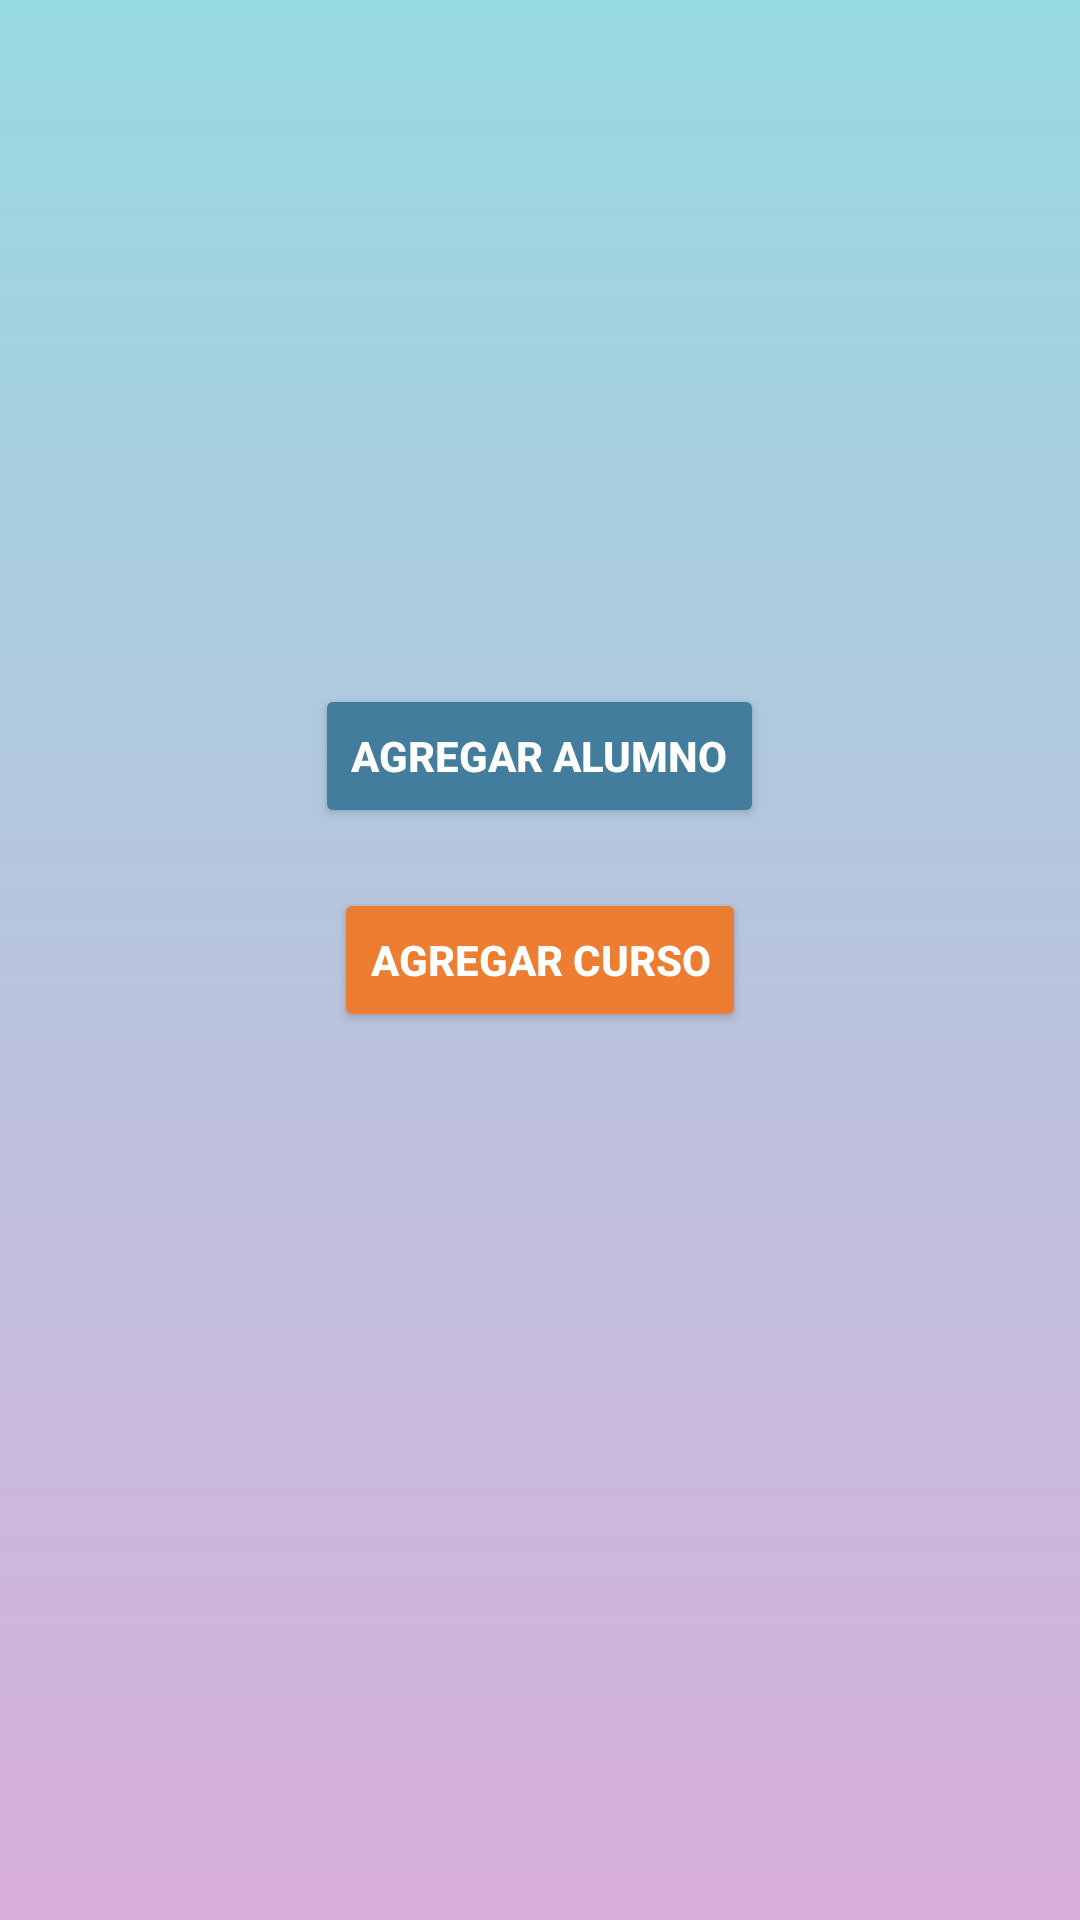

Reconstruct the res/layout file that produces this screen, plus the resources it refers to.
<!-- AndroidManifest.xml: application theme Theme.Register_student -->
<!-- res/layout/activity_main.xml -->
<?xml version="1.0" encoding="utf-8"?>
<androidx.constraintlayout.widget.ConstraintLayout xmlns:android="http://schemas.android.com/apk/res/android"
    xmlns:app="http://schemas.android.com/apk/res-auto"
    xmlns:tools="http://schemas.android.com/tools"
    android:layout_width="match_parent"
    android:layout_height="match_parent"
    tools:context=".MainActivity"
    android:background="@drawable/dragradado_main">

    <RelativeLayout
        android:layout_width="match_parent"
        android:layout_height="match_parent"
        tools:layout_editor_absoluteX="-94dp"
        tools:layout_editor_absoluteY="0dp">

        <ImageView
            android:layout_width="200dp"
            android:layout_height="200dp"
            android:background="@drawable/logoNegro"
            android:layout_centerHorizontal="true"
            android:layout_marginTop="20dp"/>

        <Button
            android:id="@+id/btnMainAlumno"
            android:layout_width="wrap_content"
            android:layout_height="wrap_content"
            android:layout_above="@id/btnMainCurso"
            android:layout_centerHorizontal="true"
            android:backgroundTint="@color/dark_blue"
            android:text="Agregar Alumno"
            android:textColor="@color/white"
            android:textStyle="bold" />

        <Button
            android:id="@+id/btnMainCurso"
            android:layout_width="wrap_content"
            android:layout_height="wrap_content"
            android:layout_centerHorizontal="true"
            android:layout_centerVertical="true"
            android:layout_marginTop="20dp"
            android:backgroundTint="@color/dark_orange"
            android:text="Agregar Curso"
            android:textColor="@color/white"
            android:textStyle="bold" />

    </RelativeLayout>

</androidx.constraintlayout.widget.ConstraintLayout>
<!-- resources referenced by this layout -->
<resources>
  <color name="dark_blue">#427D9D</color>
  <color name="dark_orange">#ED7D31</color>
  <color name="white">#FFFFFFFF</color>
  <!-- drawable dragradado_main (drawable) -->
  <?xml version="1.0" encoding="utf-8"?>
  <shape xmlns:android="http://schemas.android.com/apk/res/android">
      <gradient
          android:startColor="#D9AFD9"
          android:endColor="#97D9E1"
          android:angle="90"/>
  </shape>
  <style name="Theme.Register_student" parent="Base.Theme.Register_student" />
  <style name="Base.Theme.Register_student" parent="Theme.Material3.DayNight.NoActionBar">
          
          
      </style>
</resources>
